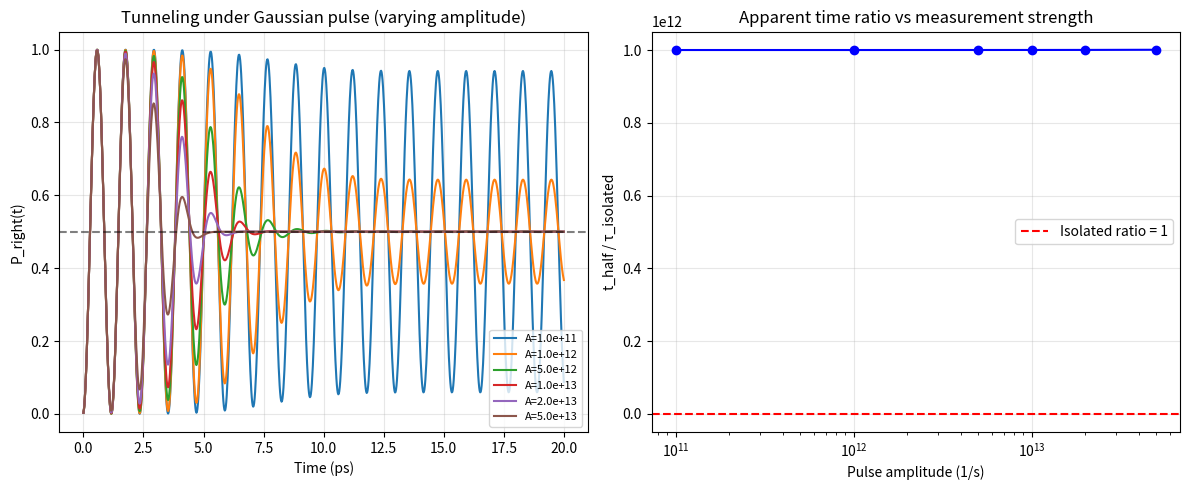

Recreate this plot in Python.
# experiments/tunneling_apparent_time.py
"""
DTQEM Test for Apparent Negative Tunneling Time
Based on the discussion with colleagues (May 2026).
Result: No negative time found; t_half >= tau_isolated for all tested amplitudes.
"""

import numpy as np
import matplotlib.pyplot as plt
from scipy.linalg import expm

hbar = 1.0545718e-34
eV = 1.60217662e-19

class SimpleLindblad:
    @staticmethod
    def build_liouvillian(H, Ls):
        dim = H.shape[0]
        size = dim * dim
        L = -1j / hbar * (np.kron(H, np.eye(dim)) - np.kron(np.eye(dim), H.T))
        for Lj in Ls:
            Lj_dag = Lj.conj().T
            term1 = np.kron(Lj, Lj.conj())
            LjLj = Lj_dag @ Lj
            term2 = -0.5 * (np.kron(LjLj, np.eye(dim)) + np.kron(np.eye(dim), LjLj.T))
            L += term1 + term2
        return L

    @staticmethod
    def evolve(rho0, t_obs, L):
        rho_vec = rho0.flatten('C')
        rho_vec_t = expm(L * t_obs) @ rho_vec
        rho_t = rho_vec_t.reshape(rho0.shape)
        rho_t = 0.5 * (rho_t + rho_t.conj().T)
        evals, evecs = np.linalg.eigh(rho_t)
        evals = np.maximum(evals, 1e-15)
        rho_t = evecs @ np.diag(evals) @ evecs.conj().T
        tr = np.real(np.trace(rho_t))
        if tr > 0:
            rho_t /= tr
        return rho_t

def gaussian_pulse(t, t0=8e-12, width=2e-12, amplitude=1e13):
    return amplitude * np.exp(-((t - t0)**2) / (2*width**2))

def find_half_time(t_arr, P, thresh=0.5):
    idx = np.where(P >= thresh)[0]
    if len(idx) == 0:
        return np.nan
    i = idx[0]
    if i == 0:
        return t_arr[0]
    t1, t2 = t_arr[i-1], t_arr[i]
    P1, P2 = P[i-1], P[i]
    return t1 + (t2 - t1)*(thresh - P1)/(P2 - P1)

def simulate_tunneling_pulse(Delta_eV, gamma_phi0, gamma_relax0, pulse_func, t_max_ps=20.0, num_steps=1000):
    Delta_J = Delta_eV/1000.0 * eV
    t_max = t_max_ps * 1e-12
    t_arr = np.linspace(0, t_max, num_steps)
    dt = t_arr[1] - t_arr[0]

    sx = np.array([[0,1],[1,0]], dtype=complex)
    sz = np.array([[1,0],[0,-1]], dtype=complex)
    sm = np.array([[0,0],[1,0]], dtype=complex)

    rho = np.array([[1,0],[0,0]], dtype=complex)
    H = (Delta_J/2.0) * sx

    P = np.zeros(num_steps)
    for i, t in enumerate(t_arr):
        gamma_meas = pulse_func(t)
        Ls = []
        if gamma_phi0 > 0:
            Ls.append(np.sqrt(gamma_phi0) * sz)
        if gamma_relax0 > 0:
            Ls.append(np.sqrt(gamma_relax0) * sm)
        if gamma_meas > 0:
            L_meas = np.sqrt(gamma_meas) * np.array([[1,0],[0,0]], dtype=complex)
            Ls.append(L_meas)
        L = SimpleLindblad.build_liouvillian(H, Ls)
        rho = SimpleLindblad.evolve(rho, dt, L)
        P[i] = np.real(rho[1,1])

    return t_arr, P

if __name__ == "__main__":
    print("DTQEM Test: Apparent Negative Tunneling Time?")
    print("==============================================")
    Delta_eV = 3.5   # meV
    gamma_phi = 0.0
    gamma_relax = 0.0
    t_max_ps = 20.0

    # Isolated reference
    t_arr_iso, P_iso = simulate_tunneling_pulse(Delta_eV, gamma_phi, gamma_relax, lambda t: 0.0, t_max_ps)
    tau_isolated = find_half_time(t_arr_iso, P_iso)
    print(f"tau_isolated = {tau_isolated*1e12:.3f} ps")

    # Test Gaussian pulses with increasing amplitude
    amplitudes = [1e11, 1e12, 5e12, 1e13, 2e13, 5e13]
    results = []
    fig, (ax1, ax2) = plt.subplots(1,2,figsize=(12,5))

    for A in amplitudes:
        pulse = lambda t: gaussian_pulse(t, t0=8e-12, width=2e-12, amplitude=A)
        t_arr, P = simulate_tunneling_pulse(Delta_eV, gamma_phi, gamma_relax, pulse, t_max_ps)
        t_half = find_half_time(t_arr, P)
        results.append((A, t_half*1e12 if not np.isnan(t_half) else np.nan))
        ax1.plot(t_arr*1e12, P, label=f'A={A:.1e}')
        print(f"Amplitude {A:.1e} -> t_half = {t_half*1e12:.3f} ps, ratio = {t_half/tau_isolated:.3f}")

    ax1.axhline(0.5, color='k', linestyle='--', alpha=0.5)
    ax1.set_xlabel('Time (ps)')
    ax1.set_ylabel('P_right(t)')
    ax1.set_title('Tunneling under Gaussian pulse (varying amplitude)')
    ax1.legend(fontsize=8)
    ax1.grid(alpha=0.3)

    # Plot ratio vs amplitude
    amps = [r[0] for r in results]
    ratios = [r[1]/tau_isolated for r in results]
    ax2.semilogx(amps, ratios, 'bo-')
    ax2.axhline(1, color='r', linestyle='--', label='Isolated ratio = 1')
    ax2.set_xlabel('Pulse amplitude (1/s)')
    ax2.set_ylabel('t_half / τ_isolated')
    ax2.set_title('Apparent time ratio vs measurement strength')
    ax2.legend()
    ax2.grid(alpha=0.3)
    plt.tight_layout()
    plt.show()

    if any(r < 1.0 for r in ratios if not np.isnan(r)):
        print("\n⚠️ Observation: t_half < τ_isolated for some amplitudes.")
    else:
        print("\n✅ t_half >= τ_isolated for all tested amplitudes → no negative apparent time in DTQEM.")
